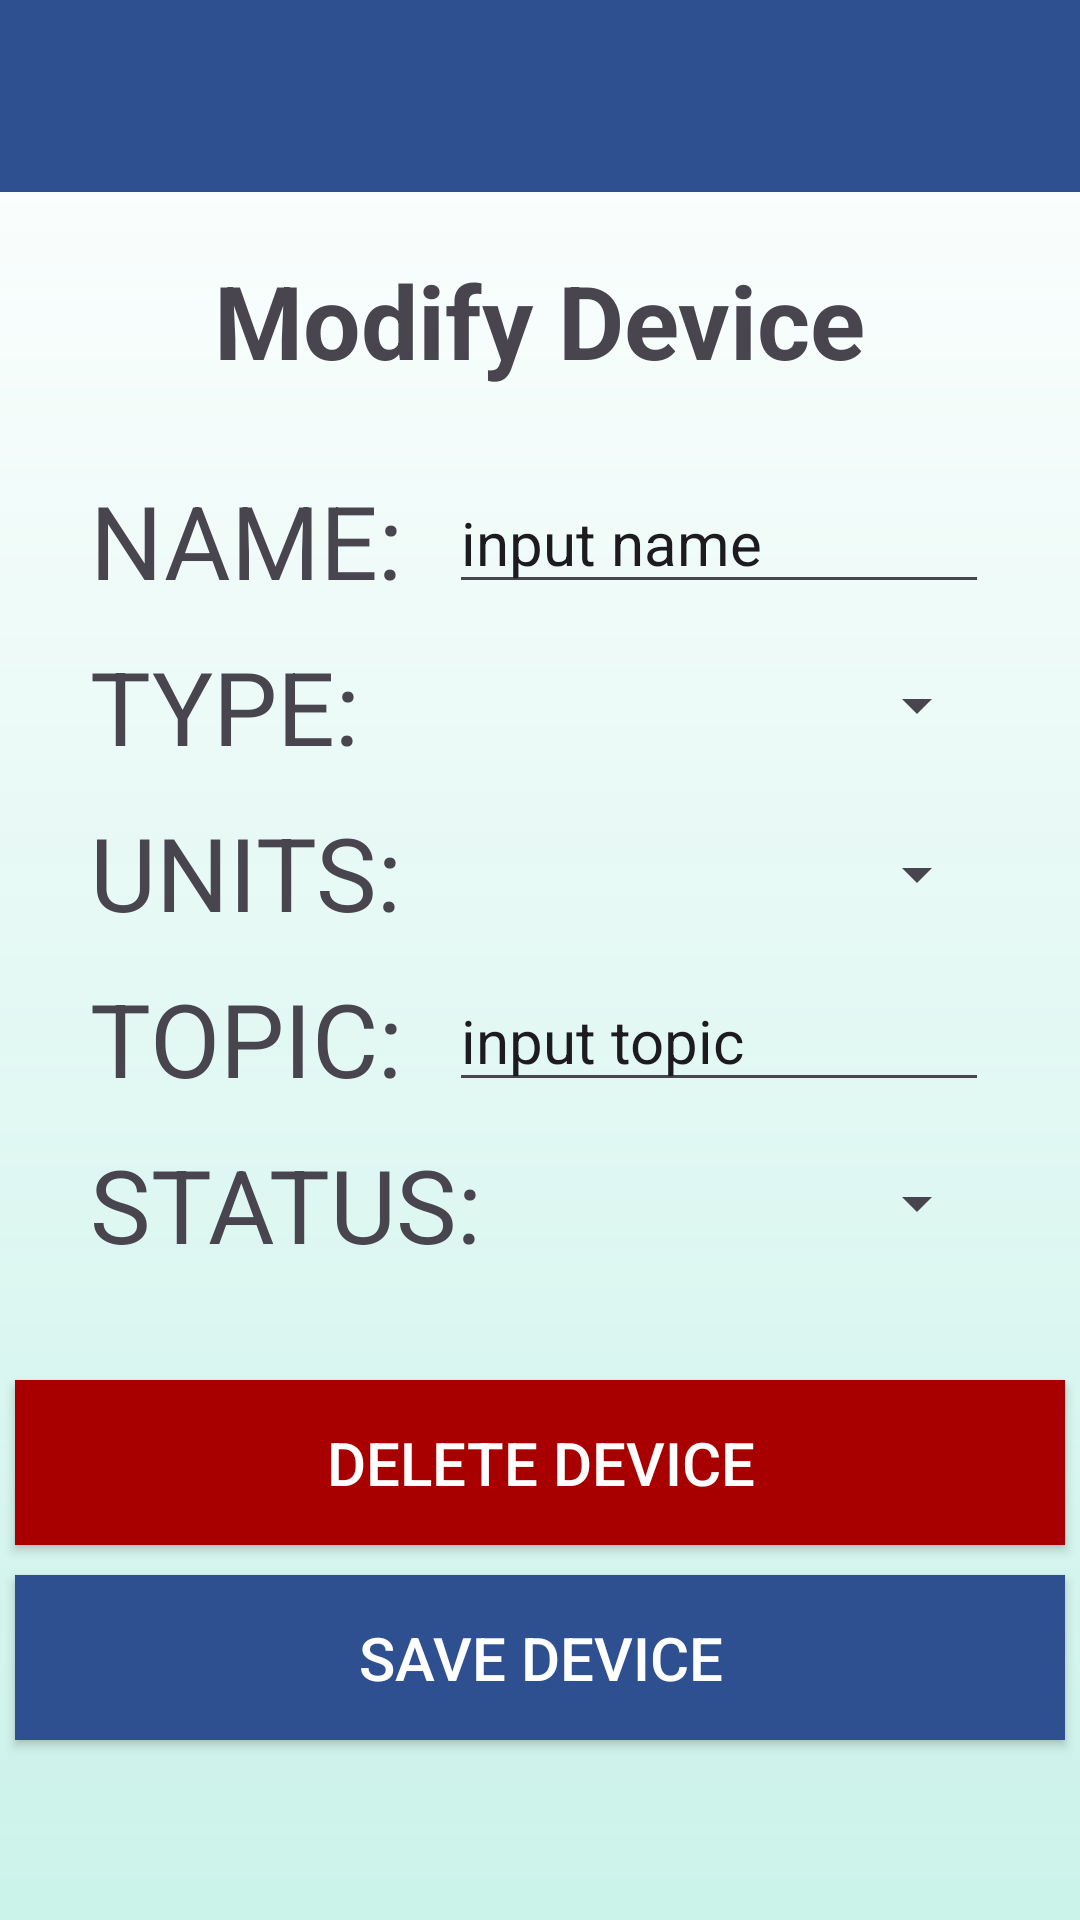

Here is an Android app screen rendered from its layout file. Give the layout XML and the strings, colors and styles it references.
<!-- AndroidManifest.xml: application theme Theme.NodeNest -->
<!-- res/layout/activity_modify_device.xml -->
<?xml version="1.0" encoding="utf-8"?>
<androidx.constraintlayout.widget.ConstraintLayout xmlns:android="http://schemas.android.com/apk/res/android"
    xmlns:app="http://schemas.android.com/apk/res-auto"
    xmlns:tools="http://schemas.android.com/tools"
    android:id="@+id/main"
    android:layout_width="match_parent"
    android:layout_height="match_parent"
    android:background="@drawable/gradient"
    tools:context=".view.AddingDeviceActivity">

    <androidx.appcompat.widget.Toolbar
        android:id="@+id/my_toolbar"
        android:layout_width="match_parent"
        android:layout_height="?attr/actionBarSize"
        android:background="#2E5091"
        android:elevation="4dp"
        android:theme="@style/ThemeOverlay.AppCompat.ActionBar"
        app:layout_constraintEnd_toEndOf="parent"
        app:layout_constraintStart_toStartOf="parent"
        app:layout_constraintTop_toTopOf="parent"
        app:popupTheme="@style/ThemeOverlay.AppCompat.Light" />

    <androidx.appcompat.widget.AppCompatButton
        android:id="@+id/addDeviceBtn"
        android:layout_width="350dp"
        android:layout_height="55dp"
        android:layout_marginBottom="60dp"
        android:background="#2E5091"
        android:onClick="onBtnModify_Click"
        android:text="Save device"
        android:textColor="@color/white"
        android:textSize="20sp"
        app:layout_constraintBottom_toBottomOf="parent"
        app:layout_constraintEnd_toEndOf="parent"
        app:layout_constraintHorizontal_bias="0.491"
        app:layout_constraintStart_toStartOf="parent" />

    <TextView
        android:id="@+id/sensorName"
        android:layout_width="wrap_content"
        android:layout_height="wrap_content"
        android:layout_marginLeft="10dp"
        android:layout_marginTop="20dp"
        android:layout_marginRight="10dp"
        android:text="Modify Device"
        android:textAlignment="center"
        android:textSize="34sp"
        android:textStyle="bold"
        app:layout_constraintHorizontal_bias="0.497"
        app:layout_constraintLeft_toLeftOf="parent"
        app:layout_constraintRight_toRightOf="parent"
        app:layout_constraintTop_toBottomOf="@+id/my_toolbar" />

    <EditText
        android:id="@+id/new_device_name"
        android:layout_width="180dp"
        android:layout_height="wrap_content"
        android:layout_marginStart="10dp"
        android:layout_marginEnd="30dp"
        android:ems="10"
        android:inputType="text"
        android:text="input name"
        android:textSize="20sp"
        app:layout_constraintEnd_toEndOf="parent"
        app:layout_constraintHorizontal_bias="0.969"
        app:layout_constraintStart_toEndOf="@+id/new_device_name_text"
        app:layout_constraintTop_toTopOf="@+id/new_device_name_text" />

    <TextView
        android:id="@+id/new_device_name_text"
        android:layout_width="wrap_content"
        android:layout_height="wrap_content"
        android:layout_marginStart="30dp"
        android:layout_marginTop="28dp"
        android:text="NAME:"
        android:textSize="34sp"
        app:layout_constraintEnd_toEndOf="parent"
        app:layout_constraintHorizontal_bias="0.0"
        app:layout_constraintStart_toStartOf="parent"
        app:layout_constraintTop_toBottomOf="@+id/sensorName" />

    <Spinner
        android:id="@+id/new_device_type_spinner"
        android:layout_width="180dp"
        android:layout_height="45dp"
        app:layout_constraintEnd_toEndOf="@+id/new_device_name"
        app:layout_constraintTop_toTopOf="@+id/new_device_type_text" />

    <androidx.appcompat.widget.AppCompatButton
        android:id="@+id/deleteDeviceBtn"
        android:layout_width="350dp"
        android:layout_height="55dp"
        android:layout_marginBottom="10dp"
        android:background="#A80000"
        android:onClick="onBtnDelete_Click"
        android:text="Delete device"
        android:textColor="@color/white"
        android:textSize="20sp"
        app:layout_constraintBottom_toTopOf="@+id/addDeviceBtn"
        app:layout_constraintEnd_toEndOf="parent"
        app:layout_constraintHorizontal_bias="0.491"
        app:layout_constraintStart_toStartOf="parent" />

    <TextView
        android:id="@+id/new_device_type_text"
        android:layout_width="wrap_content"
        android:layout_height="wrap_content"
        android:layout_marginTop="10dp"
        android:text="TYPE:"
        android:textSize="34sp"
        app:layout_constraintStart_toStartOf="@+id/new_device_name_text"
        app:layout_constraintTop_toBottomOf="@+id/new_device_name_text" />

    <TextView
        android:id="@+id/new_device_units_text"
        android:layout_width="wrap_content"
        android:layout_height="wrap_content"
        android:layout_marginTop="10dp"
        android:text="UNITS:"
        android:textSize="34sp"
        app:layout_constraintStart_toStartOf="@+id/new_device_name_text"
        app:layout_constraintTop_toBottomOf="@+id/new_device_type_text" />

    <EditText
        android:id="@+id/new_device_topic"
        android:layout_width="180dp"
        android:layout_height="wrap_content"
        android:ems="10"
        android:inputType="text"
        android:text="input topic"
        android:textSize="20sp"
        app:layout_constraintEnd_toEndOf="@+id/new_device_name"
        app:layout_constraintTop_toTopOf="@+id/new_device_topic_text" />


    <TextView
        android:id="@+id/new_device_topic_text"
        android:layout_width="wrap_content"
        android:layout_height="wrap_content"
        android:layout_marginTop="10dp"
        android:text="TOPIC:"
        android:textSize="34sp"
        app:layout_constraintStart_toStartOf="@+id/new_device_units_text"
        app:layout_constraintTop_toBottomOf="@+id/new_device_units_text" />

    <Spinner
        android:id="@+id/new_device_units_spinner"
        android:layout_width="180dp"
        android:layout_height="47dp"
        android:textSize="30sp"
        app:layout_constraintEnd_toEndOf="@+id/new_device_name"
        app:layout_constraintTop_toTopOf="@+id/new_device_units_text" />

    <TextView
        android:id="@+id/new_device_status_text"
        android:layout_width="wrap_content"
        android:layout_height="wrap_content"
        android:layout_marginTop="10dp"
        android:text="STATUS:"
        android:textSize="34sp"
        app:layout_constraintStart_toStartOf="@+id/new_device_name_text"
        app:layout_constraintTop_toBottomOf="@+id/new_device_topic_text" />

    <Spinner
        android:id="@+id/new_device_status_spinner"
        android:layout_width="180dp"
        android:layout_height="45dp"
        app:layout_constraintEnd_toEndOf="@+id/new_device_name"
        app:layout_constraintTop_toTopOf="@+id/new_device_status_text" />
</androidx.constraintlayout.widget.ConstraintLayout>
<!-- resources referenced by this layout -->
<resources>
  <color name="white">#FFFFFFFF</color>
  <!-- drawable gradient (drawable) -->
  <?xml version="1.0" encoding="utf-8"?>
  <shape xmlns:android="http://schemas.android.com/apk/res/android"
      android:shape="rectangle">
      <gradient
          android:startColor="#ffffffff"
          android:endColor="#f5c9f2e9"
          android:angle="270" />
  </shape>
  <style name="Theme.NodeNest" parent="Base.Theme.NodeNest" />
  <style name="Base.Theme.NodeNest" parent="Theme.Material3.DayNight.NoActionBar">
          
          
      </style>
</resources>
